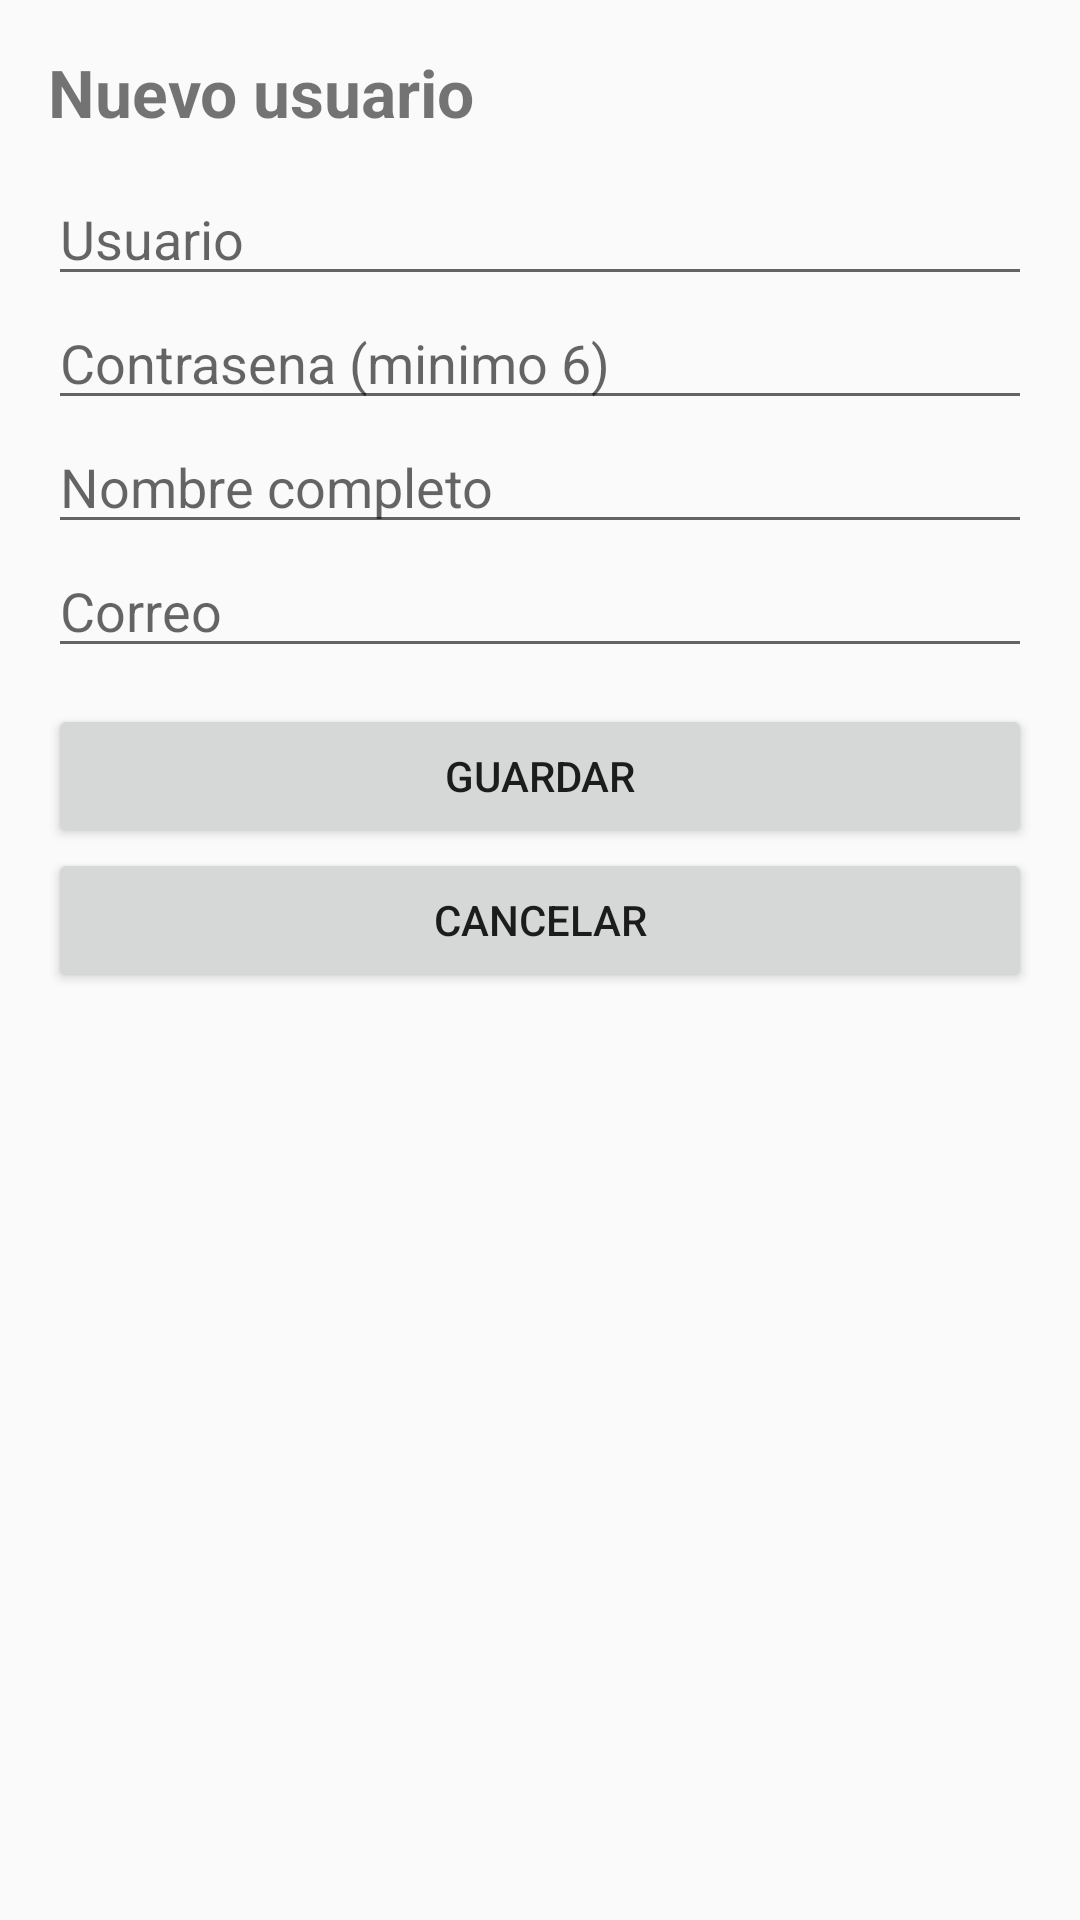

Layout XML and referenced resources for this Android screen:
<!-- AndroidManifest.xml: application theme Theme.EquiposFutbol -->
<!-- res/layout/activity_usuario_form.xml -->
<?xml version="1.0" encoding="utf-8"?>
<LinearLayout xmlns:android="http://schemas.android.com/apk/res/android"
    android:layout_width="match_parent"
    android:layout_height="match_parent"
    android:orientation="vertical"
    android:padding="16dp">

    <TextView
        android:id="@+id/lblTituloU"
        android:layout_width="match_parent"
        android:layout_height="wrap_content"
        android:text="Nuevo usuario"
        android:textSize="22sp"
        android:textStyle="bold"
        android:layout_marginBottom="12dp" />

    <EditText
        android:id="@+id/txtUsername"
        android:layout_width="match_parent"
        android:layout_height="wrap_content"
        android:hint="Usuario"
        android:inputType="text" />

    <EditText
        android:id="@+id/txtClave"
        android:layout_width="match_parent"
        android:layout_height="wrap_content"
        android:hint="Contrasena (minimo 6)"
        android:inputType="textPassword" />

    <EditText
        android:id="@+id/txtNombreU"
        android:layout_width="match_parent"
        android:layout_height="wrap_content"
        android:hint="Nombre completo"
        android:inputType="text" />

    <EditText
        android:id="@+id/txtEmailU"
        android:layout_width="match_parent"
        android:layout_height="wrap_content"
        android:hint="Correo"
        android:inputType="textEmailAddress" />

    <Button
        android:id="@+id/btnGuardarU"
        android:layout_width="match_parent"
        android:layout_height="wrap_content"
        android:text="Guardar"
        android:layout_marginTop="12dp" />

    <Button
        android:id="@+id/btnCancelarU"
        android:layout_width="match_parent"
        android:layout_height="wrap_content"
        android:text="Cancelar" />

</LinearLayout>
<!-- resources referenced by this layout -->
<resources>
  <style name="Theme.EquiposFutbol" parent="Theme.AppCompat.DayNight.DarkActionBar" />
</resources>
